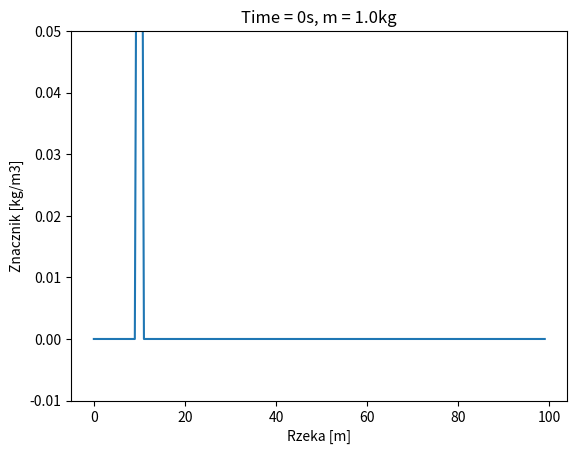
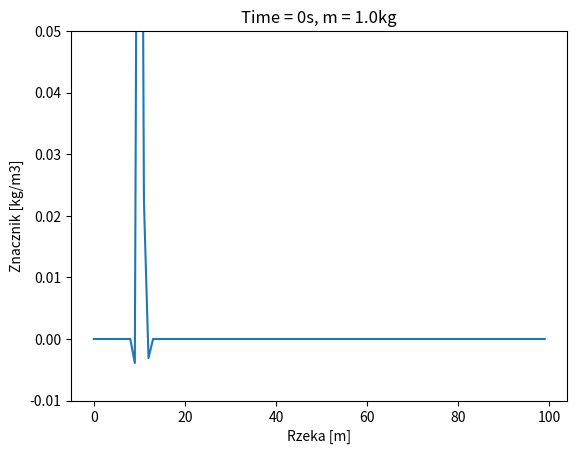
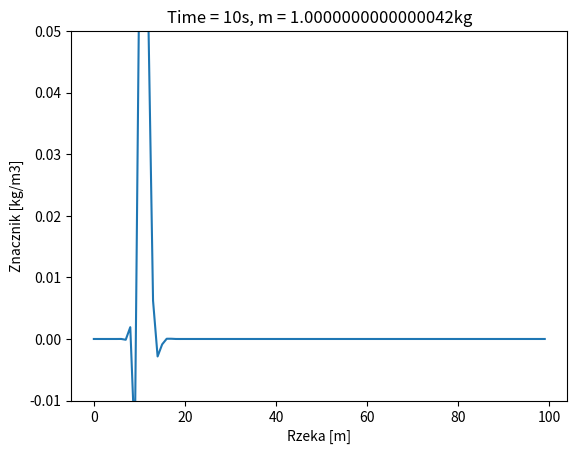
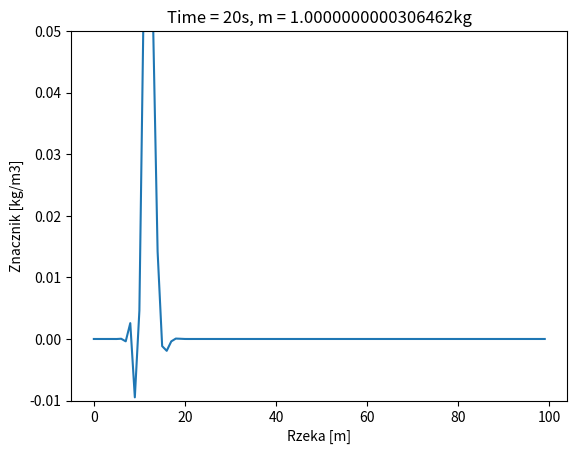
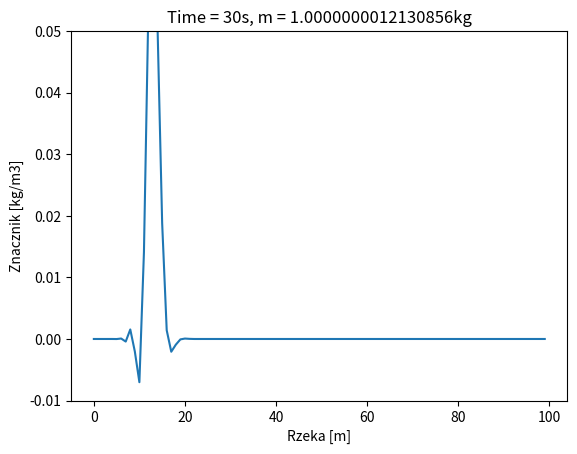
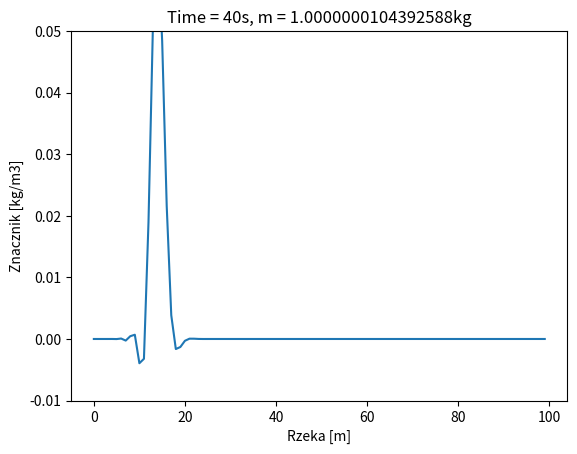
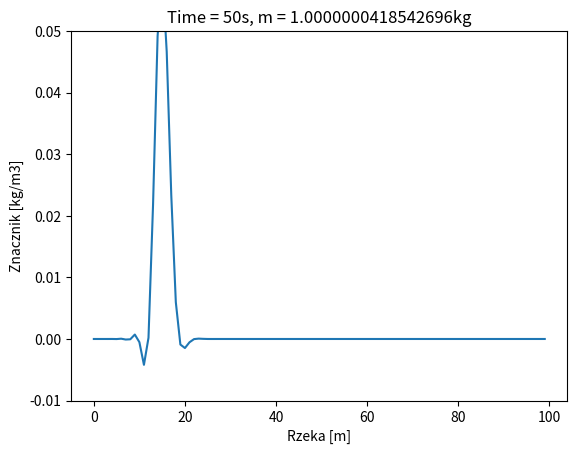
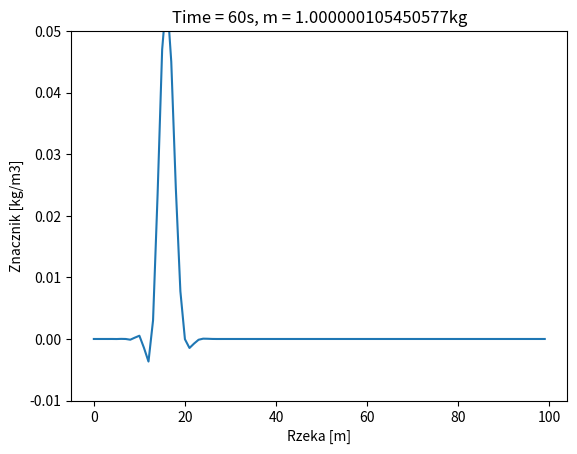
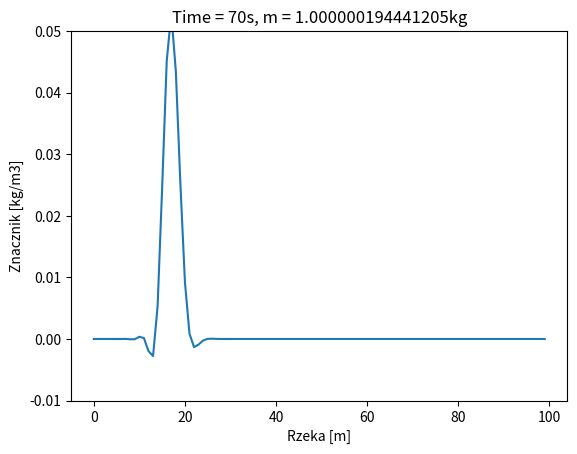
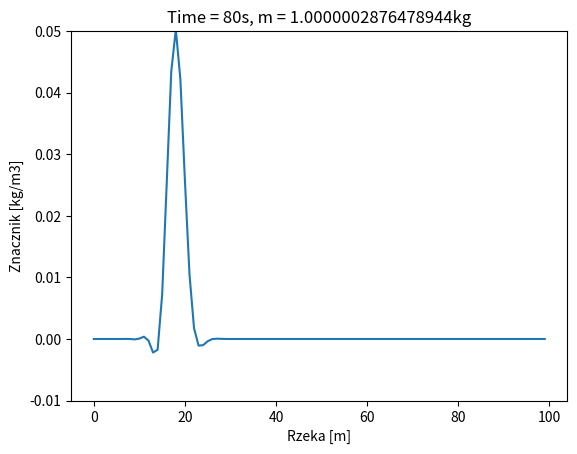
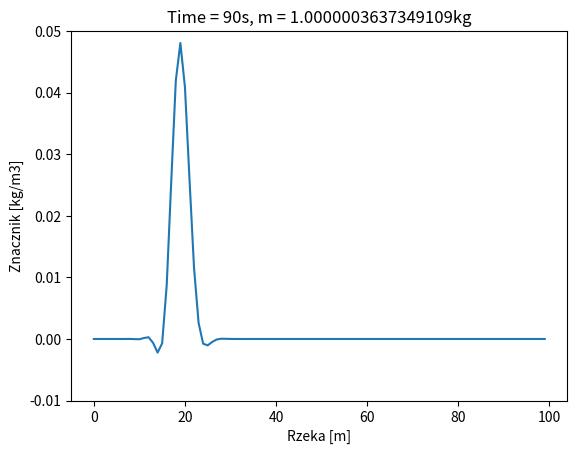
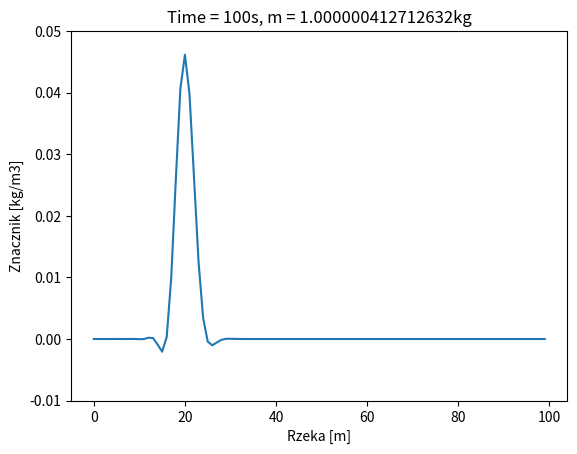
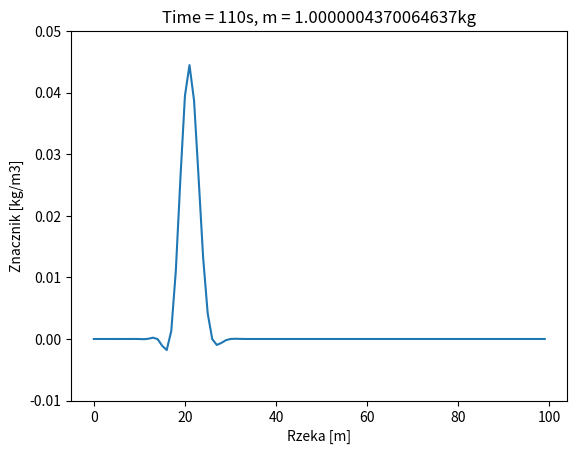
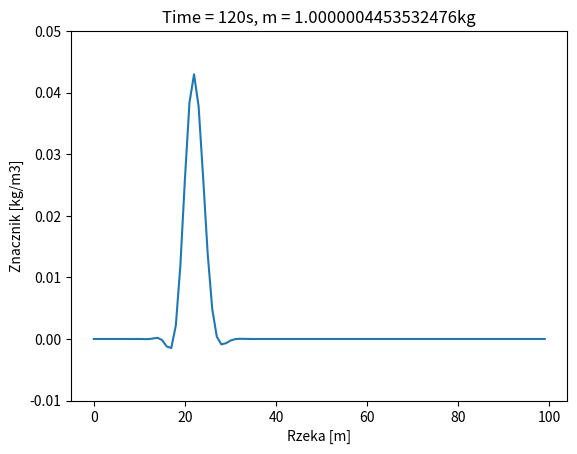
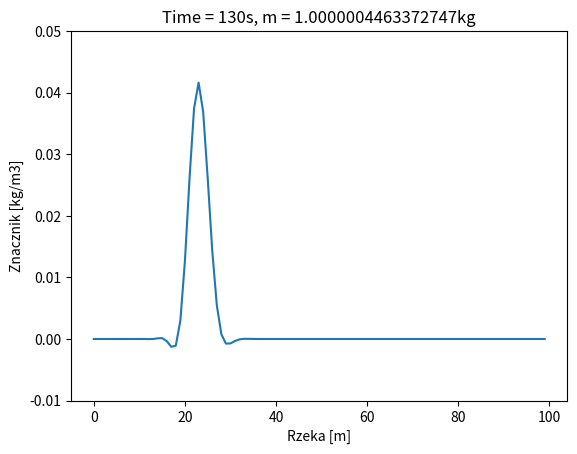
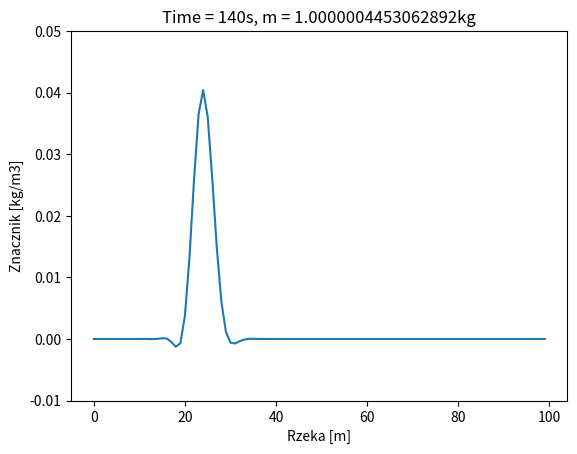

The script that saved these images, in order:
import matplotlib.pyplot as plt

length = 100
width = 5
depth = 1
U = 0.1
D = 0.01
xi = 10
xe = 90
m = 1
dx = 1
dt = 1
c = []
Cd = D * dt / dx ** 2
Ca = U * dt / dx

river_lenght = int(length / dx)


def f(x):
    if x < 2:
        return 0
    if x == river_lenght - 1:
        return c[x - 1]
    return c[x] +\
           (Cd * (1 - Ca) - (Ca / 6) * (pow(Ca, 2) - 3 * Ca + 2)) * c[x + 1] - \
           (Cd * (2 - 3 * Ca) - (Ca / 2) * (pow(Ca, 2) - 2 * Ca - 1)) * c[x] + \
           (Cd * (1 - 3 * Ca) - (Ca / 2) * (pow(Ca, 2) - Ca - 2)) * c[x - 1] + \
           (Cd * Ca + (Ca / 6) * (pow(Ca, 2) - 1)) * c[x - 2]


def initiate_river():
    global i
    for i in range(river_lenght):
        c.append(0)
    c[int(xi / dx)] = m / (width * depth * dx)


def plot(table, i):
    plt.plot(river_to_plot, table)
    plt.ylim(-0.01, 0.05)
    plt.xlabel("Rzeka [m]")
    plt.ylabel("Znacznik [kg/m3]")
    plt.title("Time = " + str(dt * i) + "s, m = " + str(sum_all())+ "kg")
    plt.show()
    plt.close()


def sum_all():
    sum = 0
    for i in c:
        sum += i
    return sum * width * depth


initiate_river()
river_to_plot = []
for i in range(river_lenght):
    river_to_plot.append(i * dx)
plot(c, 0)

for i in range(2000):
    c_new = []
    for j in range(river_lenght):
        c_new.append(f(j))
    if i % 10 == 0:
        plot(c_new, i)
    c = c_new
